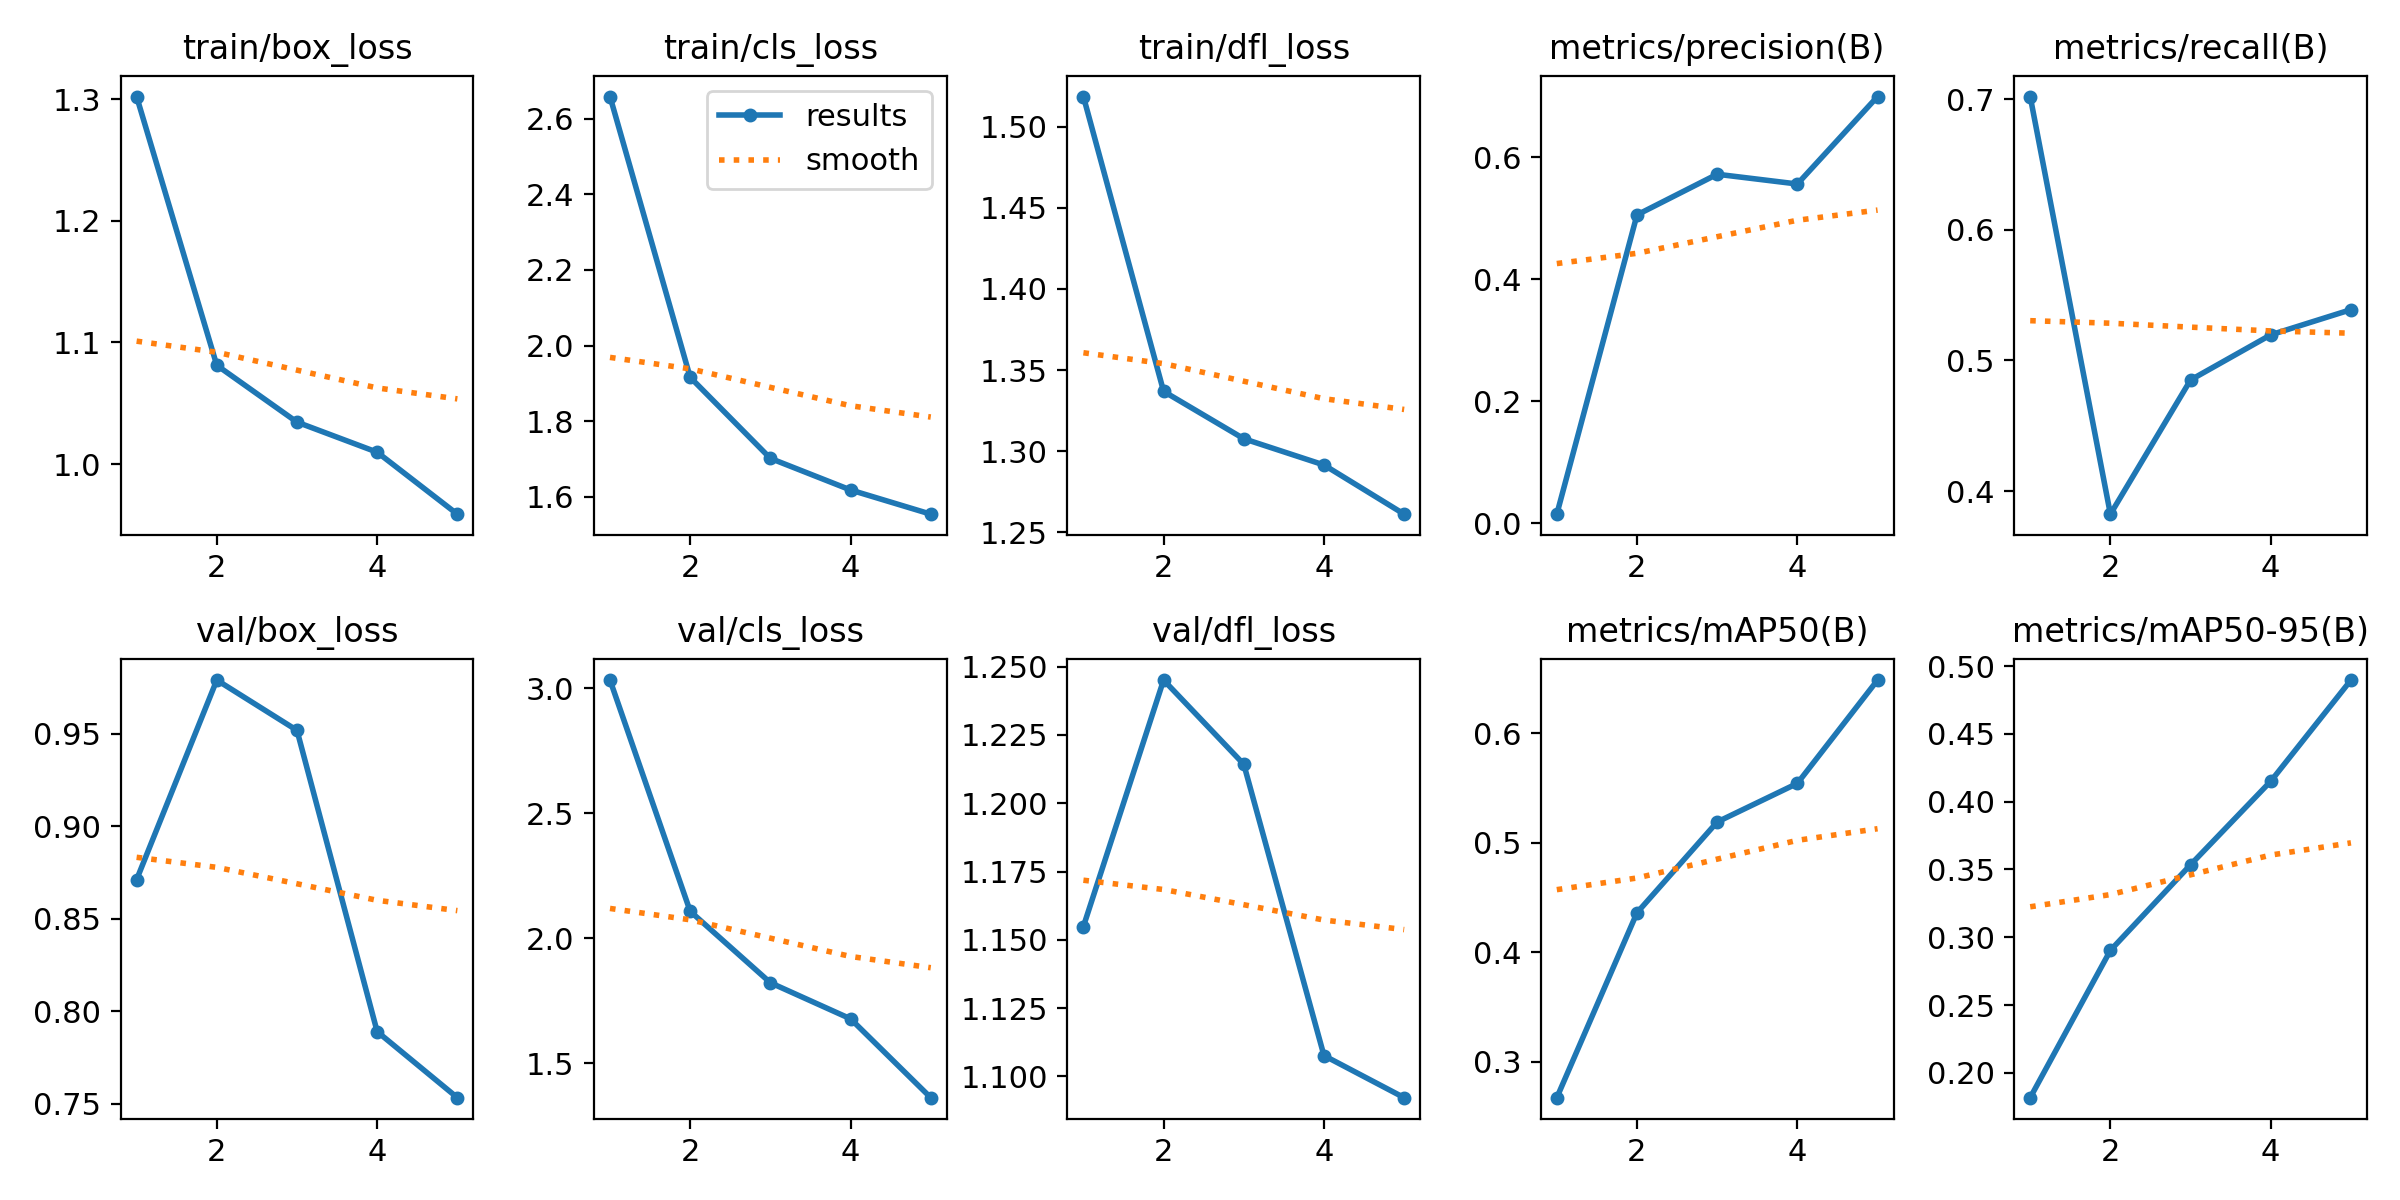

Values plotted in this chart, from the file beside it:
epoch, time, train/box_loss, train/cls_loss, train/dfl_loss, metrics/precision(B), metrics/recall(B), metrics/mAP50(B), metrics/mAP50-95(B), val/box_loss, val/cls_loss, val/dfl_loss, lr/pg0, lr/pg1, lr/pg2
1, 169, 1.302, 2.658, 1.519, 0.01475, 0.702, 0.2671, 0.1817, 0.8711, 3.034, 1.155, 0.0004623, 0.0004623, 0.0004623
2, 325, 1.081, 1.916, 1.337, 0.5054, 0.3823, 0.436, 0.2903, 0.9791, 2.108, 1.245, 0.0007528, 0.0007528, 0.0007528
3, 466.7, 1.035, 1.702, 1.308, 0.572, 0.485, 0.5188, 0.3535, 0.9519, 1.822, 1.214, 0.0008547, 0.0008547, 0.0008547
4, 613.7, 1.01, 1.618, 1.291, 0.556, 0.5196, 0.554, 0.415, 0.7889, 1.677, 1.108, 0.0005802, 0.0005802, 0.0005802
5, 760.9, 0.9589, 1.554, 1.261, 0.6994, 0.5389, 0.6484, 0.4897, 0.7532, 1.361, 1.092, 0.0002972, 0.0002972, 0.0002972
